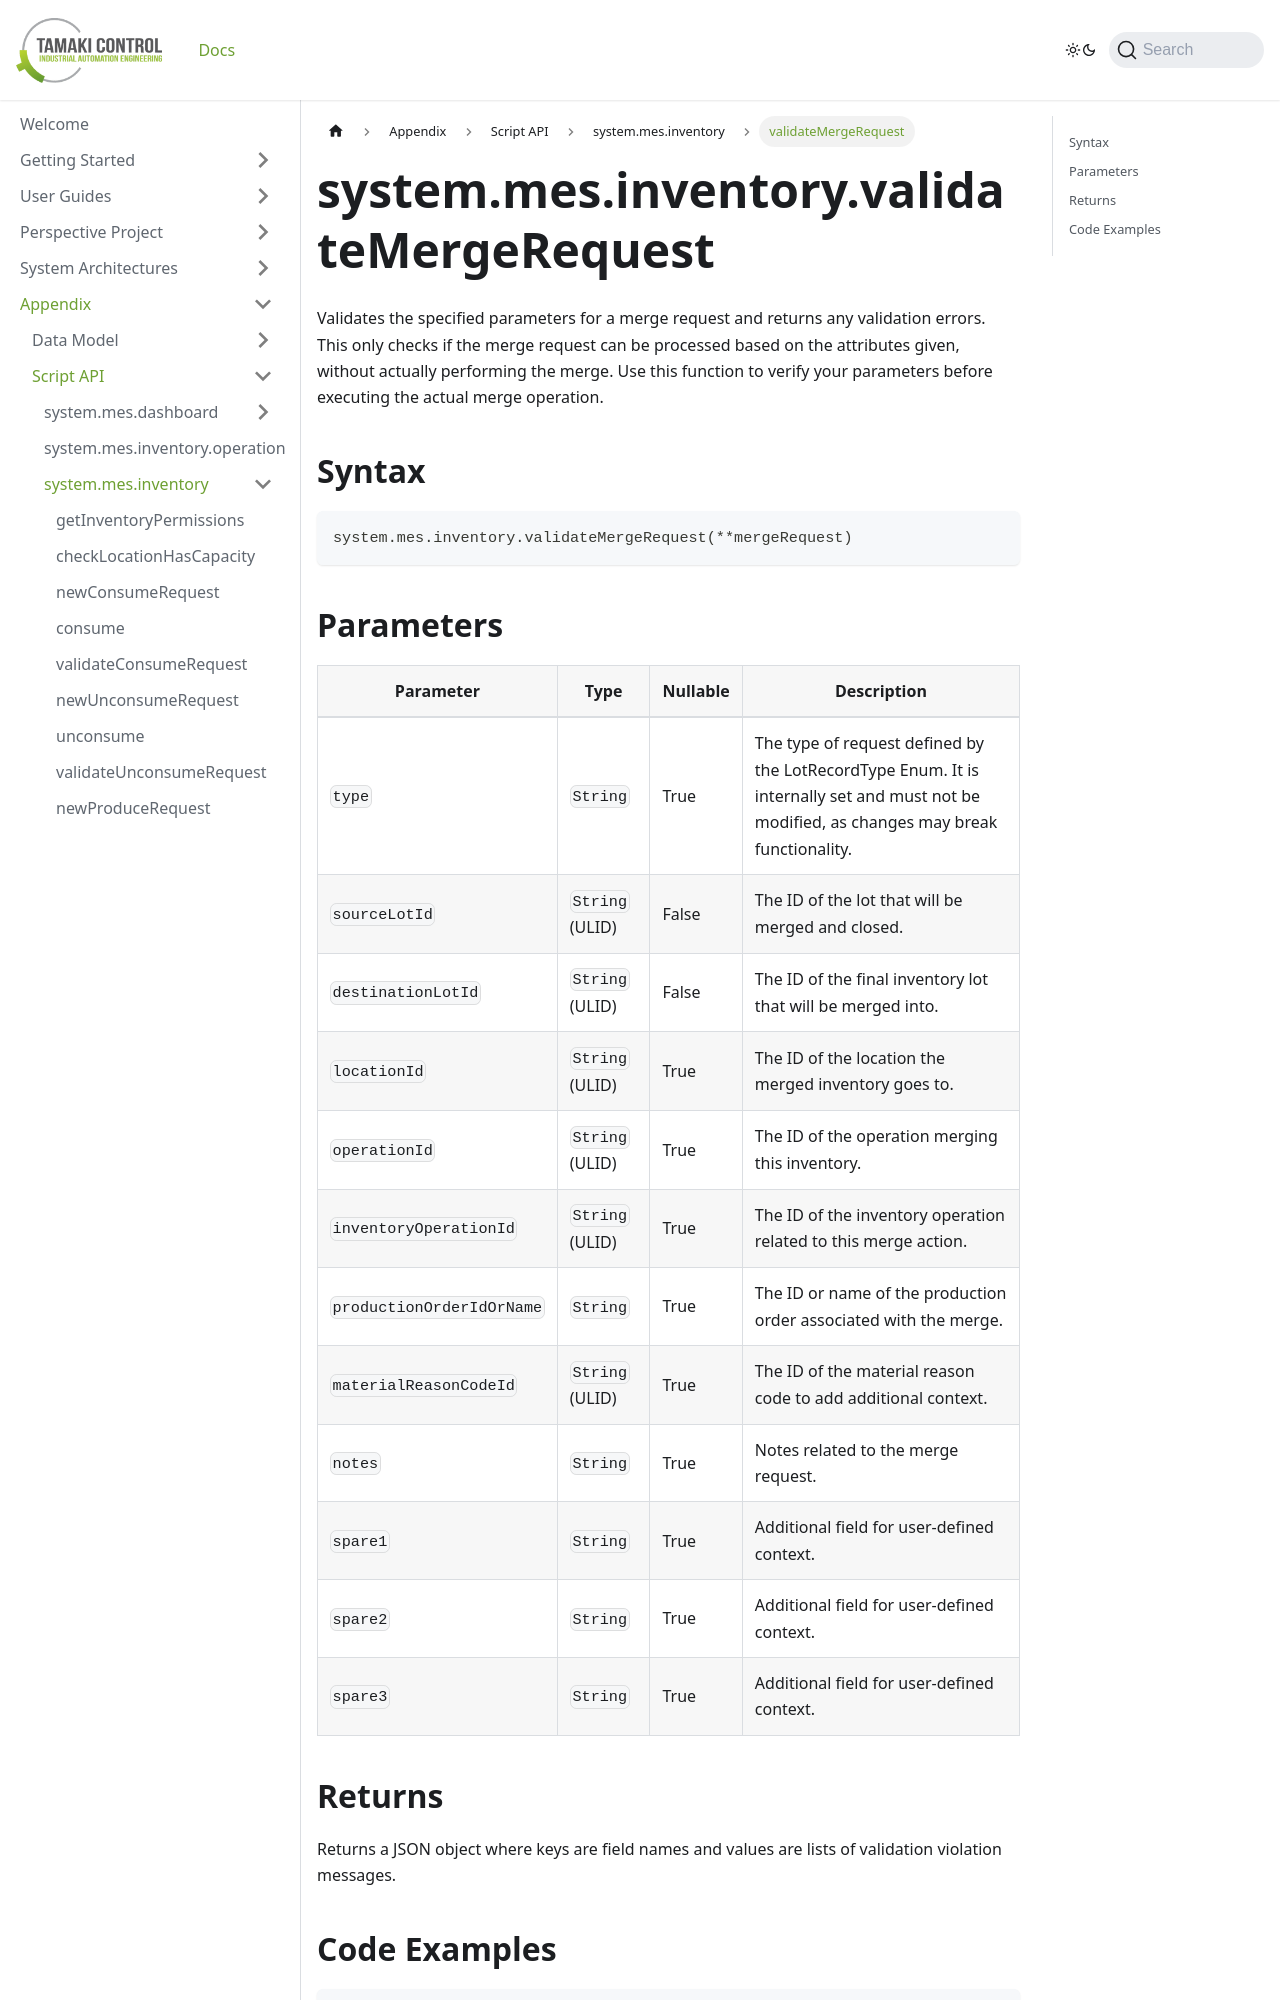

repository: TamakiControl/tamaki-mes-docs · page: docs/appendix/script-api/inventory-script-api/validate-merge-request/index.html · generator: docusaurus

---
sidebar_position: 20
title: "validateMergeRequest"
description: "Validates the specified parameters for a merge request and returns any validation errors."
---

# system.mes.inventory.validateMergeRequest

Validates the specified parameters for a merge request and returns any validation errors. This only checks if the merge request can be processed based on the attributes given, without actually performing the merge. Use this function to verify your parameters before executing the actual merge operation.

## Syntax

```python
system.mes.inventory.validateMergeRequest(**mergeRequest)
```
